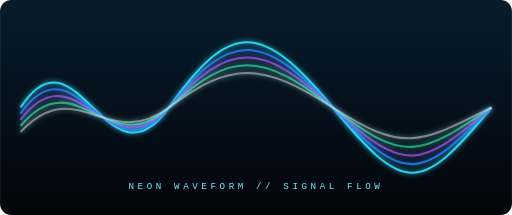
t = 0.00 s
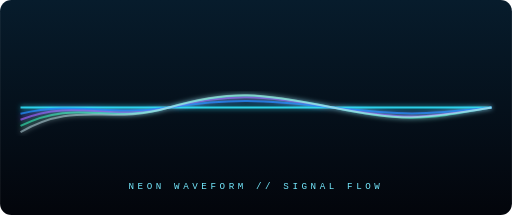
t = 0.75 s
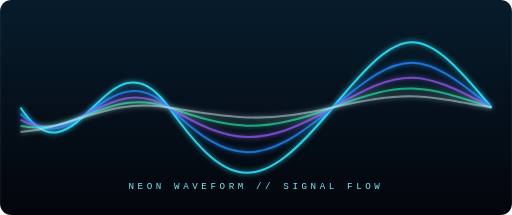
t = 1.50 s
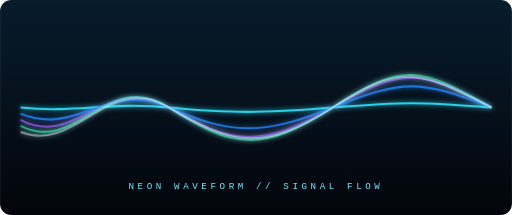
t = 2.20 s
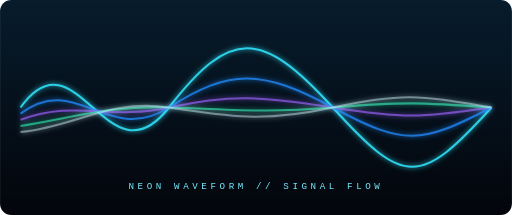
t = 2.93 s
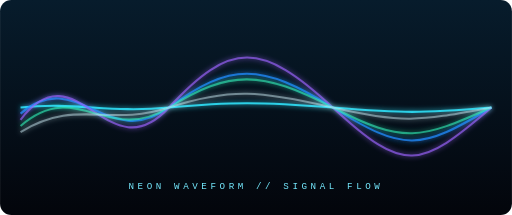
t = 3.70 s

The animated SVG that drew these frames (rendered in a browser with its animation timeline set to each time). Animation: 5 SMIL elements (animate=5); one cycle of 4.40 s, repeats indefinitely.

<svg xmlns="http://www.w3.org/2000/svg" viewBox="0 0 1000 420" width="100%" height="auto"><defs><linearGradient id="wb" x2="0" y2="1"><stop stop-color="#071c2c"/><stop offset="1" stop-color="#03050b"/></linearGradient><filter id="wg"><feGaussianBlur stdDeviation="5" result="b"/><feMerge><feMergeNode in="b"/><feMergeNode in="SourceGraphic"/></feMerge></filter></defs><rect width="1000" height="420" rx="22" fill="url(#wb)"/><g fill="none" stroke-width="4" filter="url(#wg)"><path stroke="#31e8ff" opacity="0.85" d="M40 210 C150 40 210 380 330 210 S510 40 650 210 S820 380 960 210"><animate attributeName="d" dur="3s" repeatCount="indefinite" values="M40 210 C150 40 210 380 330 210 S510 40 650 210 S820 380 960 210;M40 210 C150 380 210 40 330 210 S510 380 650 210 S820 40 960 210;M40 210 C150 40 210 380 330 210 S510 40 650 210 S820 380 960 210"/></path><path stroke="#218dff" opacity="0.75" d="M40 222 C150 65 210 360 330 210 S510 60 650 210 S820 355 960 210"><animate attributeName="d" dur="3.35s" repeatCount="indefinite" values="M40 222 C150 65 210 360 330 210 S510 60 650 210 S820 355 960 210;M40 222 C150 360 210 65 330 210 S510 360 650 210 S820 65 960 210;M40 222 C150 65 210 360 330 210 S510 60 650 210 S820 355 960 210"/></path><path stroke="#9d65ff" opacity="0.6499999999999999" d="M40 234 C150 90 210 340 330 210 S510 80 650 210 S820 330 960 210"><animate attributeName="d" dur="3.7s" repeatCount="indefinite" values="M40 234 C150 90 210 340 330 210 S510 80 650 210 S820 330 960 210;M40 234 C150 340 210 90 330 210 S510 340 650 210 S820 90 960 210;M40 234 C150 90 210 340 330 210 S510 80 650 210 S820 330 960 210"/></path><path stroke="#35ffc3" opacity="0.5499999999999999" d="M40 246 C150 115 210 320 330 210 S510 100 650 210 S820 305 960 210"><animate attributeName="d" dur="4.05s" repeatCount="indefinite" values="M40 246 C150 115 210 320 330 210 S510 100 650 210 S820 305 960 210;M40 246 C150 320 210 115 330 210 S510 320 650 210 S820 115 960 210;M40 246 C150 115 210 320 330 210 S510 100 650 210 S820 305 960 210"/></path><path stroke="#d5f7ff" opacity="0.44999999999999996" d="M40 258 C150 140 210 300 330 210 S510 120 650 210 S820 280 960 210"><animate attributeName="d" dur="4.4s" repeatCount="indefinite" values="M40 258 C150 140 210 300 330 210 S510 120 650 210 S820 280 960 210;M40 258 C150 300 210 140 330 210 S510 300 650 210 S820 140 960 210;M40 258 C150 140 210 300 330 210 S510 120 650 210 S820 280 960 210"/></path></g><text x="500" y="370" fill="#75eaff" text-anchor="middle" font-family="monospace" font-size="18" letter-spacing="7">NEON WAVEFORM // SIGNAL FLOW</text></svg>
